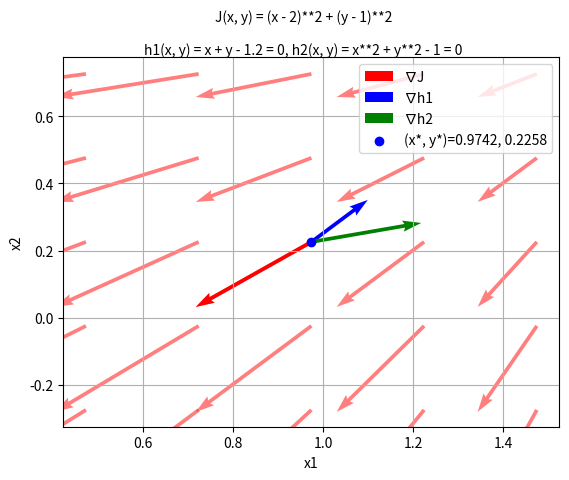

This chart was generated by the following Python code:
import numpy as np
from sympy import symbols, Matrix, diff, pprint, expand, lambdify
import matplotlib.pyplot as plt
import os

# Scalars
x, y = symbols("x y")

def plot_grads(x_sol, y_sol):

    J = (x - 2)**2 + (y - 1)**2
    h1 = x + y - 1.2
    h2 = x**2 + y**2 - 1
    
    gradJ = Matrix([ 
        diff(J, x),
        diff(J, y)
    ])
    gradh1 = Matrix([ 
        diff(h1, x),
        diff(h1, y)
    ])
    gradh2 = Matrix([ 
        diff(h2, x),
        diff(h2, y)
    ])
    
    gradJ_f = lambdify((x, y), gradJ, "numpy")
    gradh1_f = lambdify((x, y), gradh1, "numpy")
    gradh2_f = lambdify((x, y), gradh2, "numpy")

    gradJ_f_sol = gradJ_f(x_sol, y_sol)
    gradh1_f_sol = gradh1_f(x_sol, y_sol)
    gradh2_f_sol = gradh2_f(x_sol, y_sol)
        
    ax = plt.axes()

    xs = np.linspace(x_sol - 0.5, x_sol + 0.5, 5)
    ys = np.linspace(y_sol - 0.5, y_sol + 0.5, 5)
    for xi in xs:
        for yi in ys:
            ax.quiver(xi, yi, gradJ_f(xi, yi)[0], gradJ_f(xi, yi)[1], angles="xy", scale_units="xy", scale=8, color="r", alpha=0.5)

    ax.quiver(x_sol, y_sol, gradJ_f_sol[0], gradJ_f_sol[1], angles="xy", scale_units="xy", scale=8, color="r", label="∇J")
    
    ax.quiver(x_sol, y_sol, gradh1_f_sol[0], gradh1_f_sol[1], angles="xy", scale_units="xy", scale=8, color="b", label="∇h1")
    ax.quiver(x_sol, y_sol, gradh2_f_sol[0], gradh2_f_sol[1], angles="xy", scale_units="xy", scale=8, color="g", label="∇h2")
    
    ax.scatter(x_sol, y_sol, label=f"(x*, y*)={x_sol}, {y_sol}", zorder=10, color="b")  # plot solution point    
    ax.set_xlabel("x1")
    ax.set_ylabel("x2")
    ax.legend()
    ax.grid()
    
    # plt.suptitle(f"J(x, y) = {str(J)}\n\nh1(x, y) = {str(h1)} = 0\n\n", fontsize=10)
    plt.suptitle(f"J(x, y) = {str(J)}\n\nh1(x, y) = {str(h1)} = 0, h2(x, y) = {str(h2)} = 0\n\n", fontsize=10)

    # plt.show()
    plt.savefig(f"hw2/plots/q1j_[{x_sol}, {y_sol}].pdf")
    plt.close()


if __name__ == "__main__":
    os.makedirs("hw2/plots", exist_ok=True)
    
    # sol_h1 = [1.1, 0.1]
    # plot_grads(*sol_h1)
    
    sol_h1h2 = [0.9742, 0.2258]
    plot_grads(*sol_h1h2)
